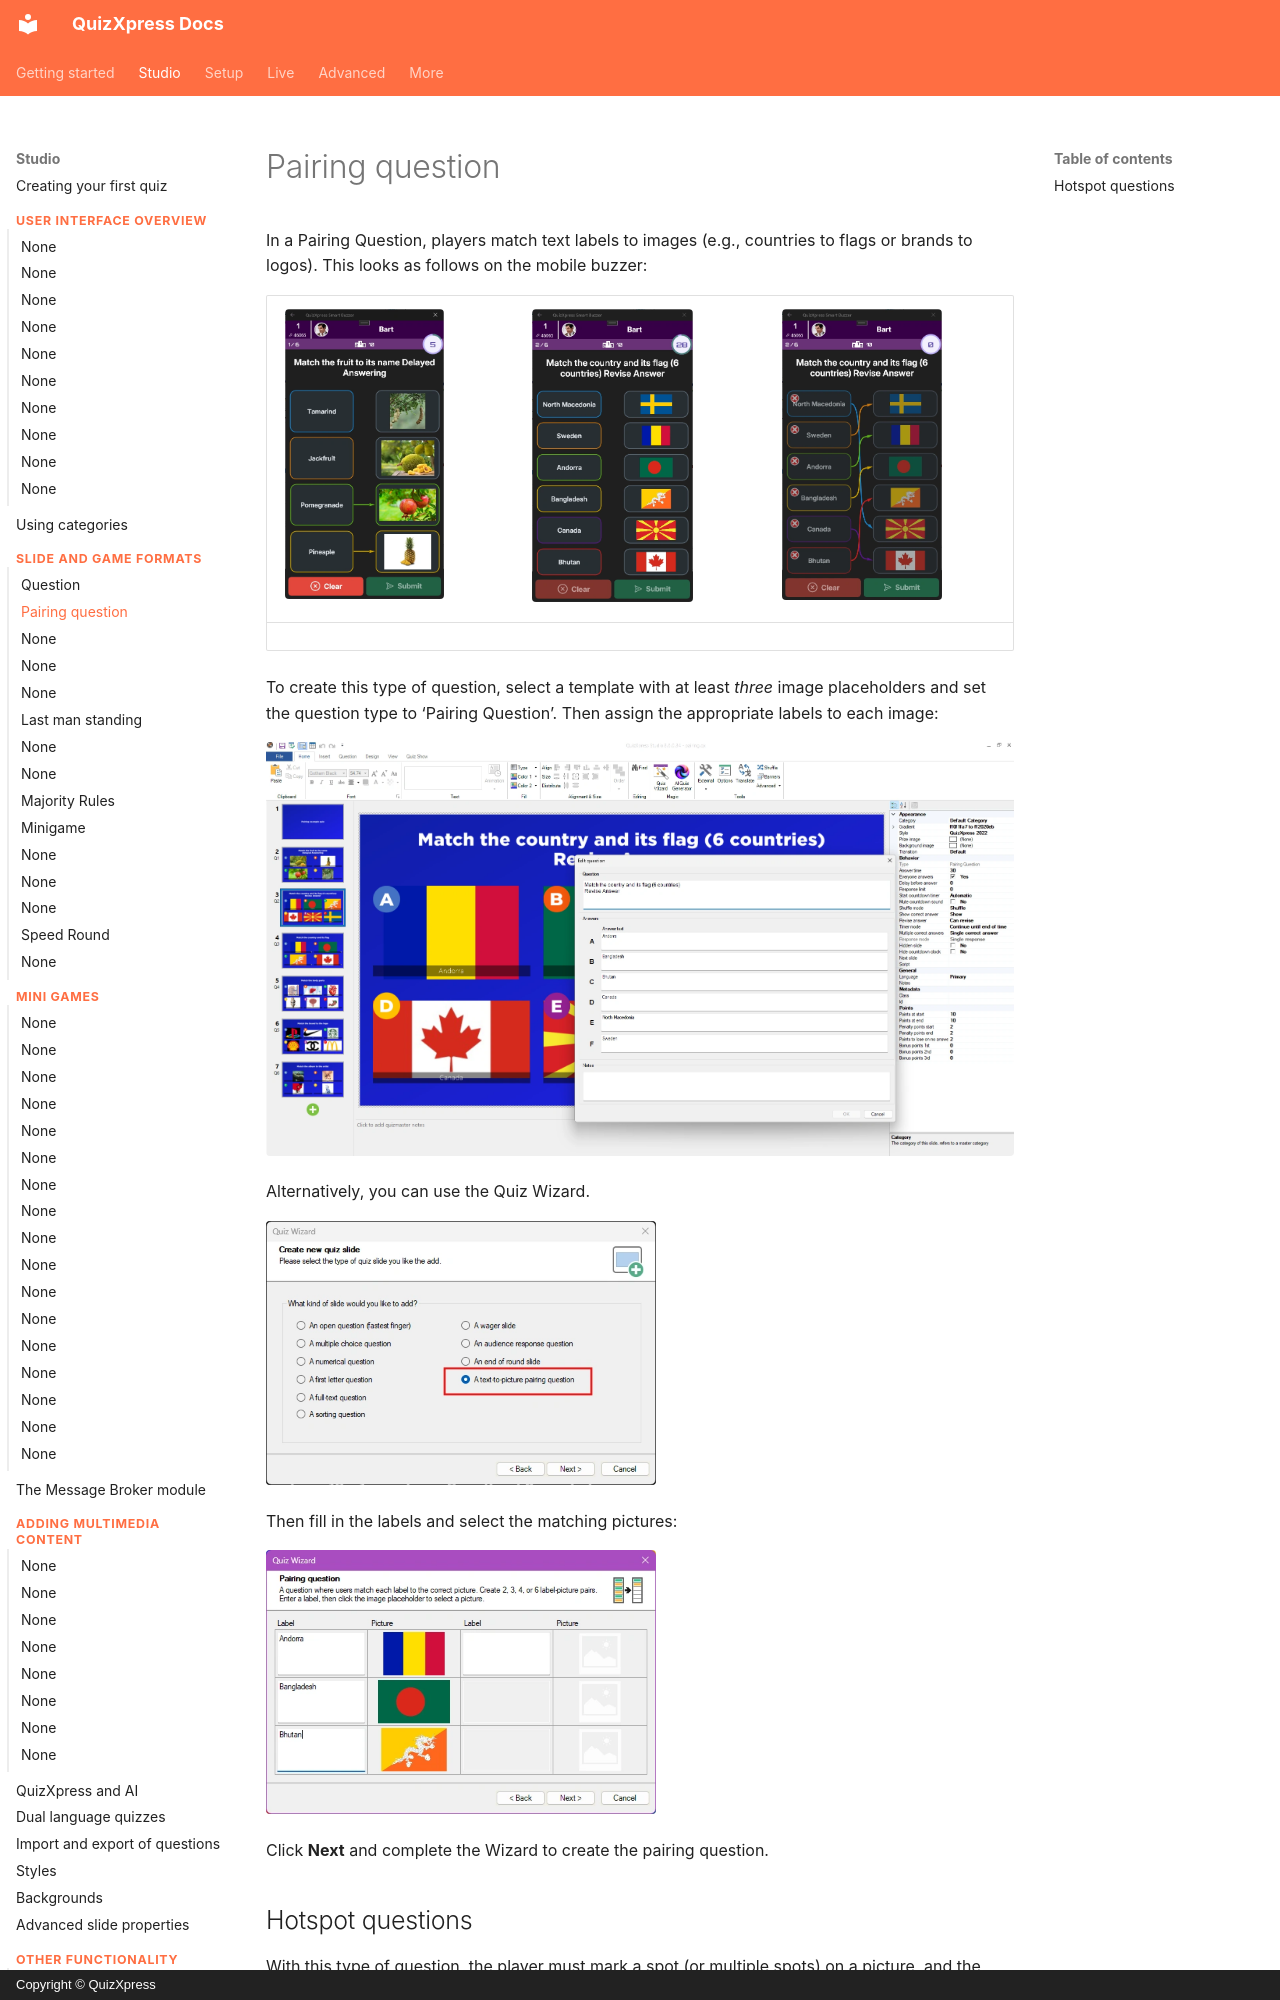

repository: gameshowcrew/quizxpress-docs · page: studio/slide-and-game-formats/pairing-question/index.html · generator: mkdocs · copyright: Copyright © QuizXpress

# Pairing question

In a Pairing Question, players match text labels to images (e.g., countries to flags or brands to logos). This looks as follows on the mobile buzzer:

| ![](../../assets/images/image46.webp){ width="159" loading=lazy } | ![](../../assets/images/image47.webp){ width="161" loading=lazy } | ![](../../assets/images/image48.webp){ width="160" loading=lazy } |
|--------------------------------------------------------------------------------|--------------------------------------------------------------------------------|--------------------------------------------------------------------------------|

To create this type of question, select a template with at least *three* image placeholders and set the question type to ‘Pairing Question’. Then assign the appropriate labels to each image:

![](../../assets/images/image49.webp){ loading=lazy }

Alternatively, you can use the Quiz Wizard.

![](../../assets/images/image50.webp){ width="390" loading=lazy }

Then fill in the labels and select the matching pictures:
